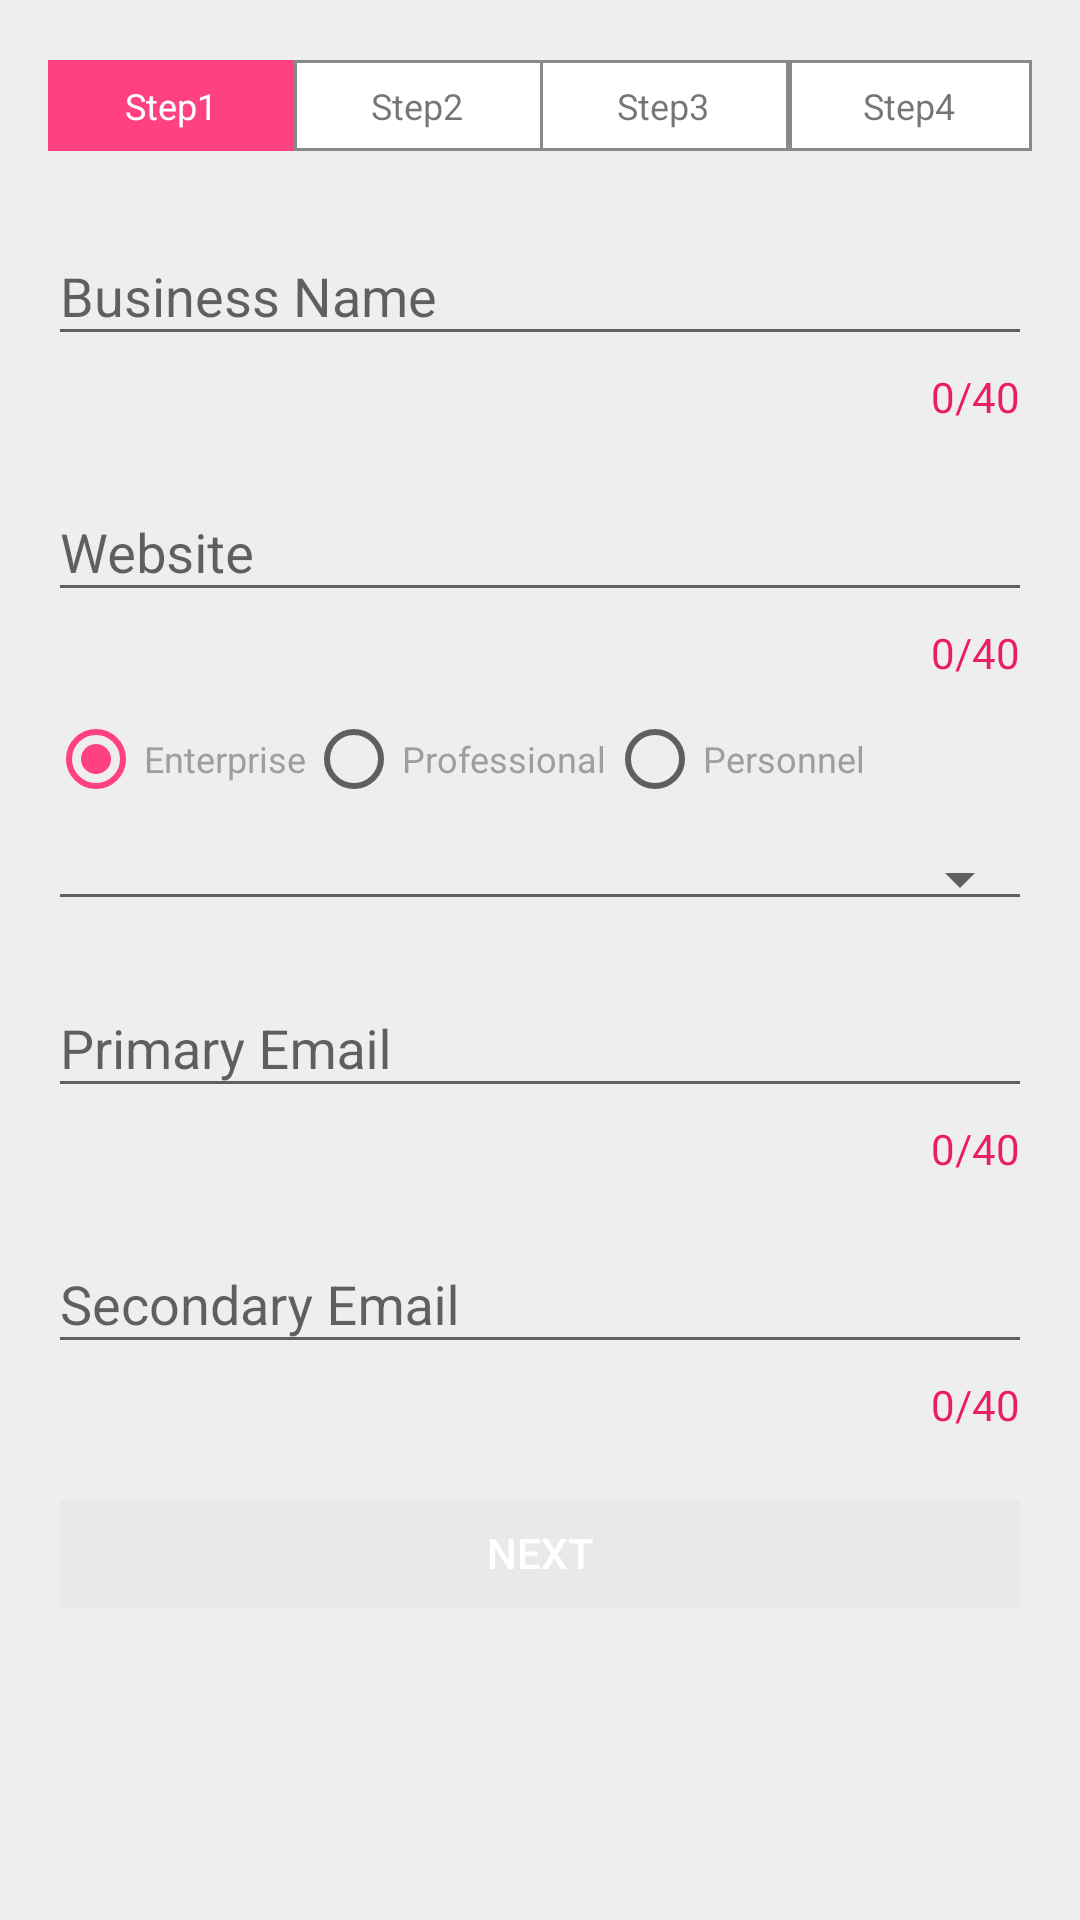

Write the Android layout XML for this screen, with the resource values it uses.
<!-- AndroidManifest.xml: application theme AppTheme.NoActionBar -->
<!-- res/layout/first_step.xml -->
<?xml version="1.0" encoding="utf-8"?>
<android.support.v4.widget.NestedScrollView xmlns:android="http://schemas.android.com/apk/res/android"
    xmlns:tools="http://schemas.android.com/tools"
    xmlns:app="http://schemas.android.com/apk/res-auto"
    android:id="@+id/activity_create_business"
    android:layout_width="match_parent"
    android:layout_height="match_parent">
    
    <LinearLayout
        android:layout_width="match_parent"
        android:layout_height="match_parent"
        android:paddingLeft="@dimen/activity_vertical_margin"
        android:paddingRight="@dimen/activity_vertical_margin"
        android:paddingTop="10dp"
        android:paddingBottom="10dp"
        android:orientation="vertical">

        <include
            android:layout_width="match_parent"
            android:layout_height="wrap_content"
            layout="@layout/steps"/>

        <android.support.design.widget.TextInputLayout
            android:layout_width="match_parent"
            android:layout_height="wrap_content"
            app:counterEnabled="true"
            app:counterMaxLength="40"
            android:layout_marginTop="@dimen/activity_vertical_margin"
            app:counterTextAppearance="@style/counterText"
            app:errorEnabled="true"
            app:counterOverflowTextAppearance="@style/counterOverride"
            app:errorTextAppearance="@style/ErrorText">

            <EditText
                android:id="@id/id_card_business_name"
                android:layout_width="match_parent"
                android:layout_height="wrap_content"
                android:hint="@string/hint_business_name"
                android:ems="40"
                android:lines="1"
                android:inputType="text"/>

        </android.support.design.widget.TextInputLayout>

        <android.support.design.widget.TextInputLayout
            android:layout_width="match_parent"
            android:layout_height="wrap_content"
            app:counterEnabled="true"
            app:counterMaxLength="40"
            app:counterTextAppearance="@style/counterText"
            app:errorEnabled="true"
            android:layout_marginTop="10dp"
            app:counterOverflowTextAppearance="@style/counterOverride"
            app:errorTextAppearance="@style/ErrorText">

            <EditText
                android:id="@id/id_card_business_type"
                android:layout_width="match_parent"
                android:layout_height="wrap_content"
                android:hint="@string/hint_business_website"
                android:ems="40"
                android:lines="1"
                android:inputType="text"/>

        </android.support.design.widget.TextInputLayout>

        <RadioGroup
            android:id="@id/id_radio_group"
            android:layout_width="match_parent"
            android:layout_height="wrap_content"
            android:layout_marginTop="10dp"
            android:orientation="horizontal">

            <RadioButton
                android:id="@id/id_radio_button_1"
                android:layout_width="wrap_content"
                android:layout_height="wrap_content"
                android:textSize="12sp"
                android:checked="true"
                android:textColor="@color/gray_500"
                android:text="@string/hint_business_type_1"/>

            <RadioButton
                android:id="@id/id_radio_button_2"
                android:layout_width="wrap_content"
                android:layout_height="wrap_content"
                android:textSize="12sp"
                android:checked="false"
                android:textColor="@color/gray_500"
                android:text="@string/hint_business_type_2"/>

            <RadioButton
                android:id="@id/id_radio_button_3"
                android:layout_width="wrap_content"
                android:layout_height="wrap_content"
                android:textColor="@color/gray_500"
                android:textSize="12sp"
                android:checked="false"
                android:text="@string/hint_business_type_3"/>

        </RadioGroup>

        <Spinner
            android:id="@id/id_number_of_employee"
            android:layout_width="match_parent"
            android:layout_height="wrap_content"
            android:prompt="@string/prompt_empoyee"
            android:layout_marginTop="10dp"
            style="@style/Base.Widget.AppCompat.Spinner.Underlined">
        </Spinner>


        <android.support.design.widget.TextInputLayout
            android:layout_width="match_parent"
            android:layout_height="wrap_content"
            app:counterEnabled="true"
            app:counterMaxLength="40"
            android:layout_marginTop="10dp"
            app:counterTextAppearance="@style/counterText"
            app:errorEnabled="true"
            app:counterOverflowTextAppearance="@style/counterOverride"
            app:errorTextAppearance="@style/ErrorText">

            <EditText
                android:id="@id/id_card_business_email"
                android:layout_width="match_parent"
                android:layout_height="wrap_content"
                android:hint="@string/hint_business_email"
                android:ems="40"
                android:lines="1"
                android:inputType="textEmailAddress"/>

        </android.support.design.widget.TextInputLayout>

        <android.support.design.widget.TextInputLayout
            android:layout_width="match_parent"
            android:layout_height="wrap_content"
            app:counterEnabled="true"
            app:counterMaxLength="40"
            android:layout_marginTop="10dp"
            app:counterTextAppearance="@style/counterText"
            app:errorEnabled="true"
            app:counterOverflowTextAppearance="@style/counterOverride"
            app:errorTextAppearance="@style/ErrorText">

            <EditText
                android:id="@id/id_card_business_sec_email"
                android:layout_width="match_parent"
                android:layout_height="wrap_content"
                android:hint="@string/hint_business_sec_email"
                android:ems="40"
                android:lines="1"
                android:inputType="textEmailAddress"/>

        </android.support.design.widget.TextInputLayout>

        <android.support.v7.widget.AppCompatButton
            android:id="@id/id_next_btn_step_1"
            android:layout_width="match_parent"
            android:layout_height="wrap_content"
            android:enabled="false"
            android:layout_marginTop="@dimen/activity_vertical_margin"
            android:text="@string/next_btn"/>
    </LinearLayout>

</android.support.v4.widget.NestedScrollView>
<!-- res/layout/steps.xml (included above) -->
<?xml version="1.0" encoding="utf-8"?>
<LinearLayout xmlns:android="http://schemas.android.com/apk/res/android"
    android:orientation="horizontal"
    android:layout_width="match_parent"
    android:layout_height="match_parent"
    android:paddingTop="10dp"
    android:weightSum="4">

    <TextView
        android:layout_width="0dp"
        android:layout_height="wrap_content"
        android:text="Step1"
        android:padding="7dp"
        android:background="@color/colorAccent"
        android:textColor="@android:color/white"
        android:gravity="center"
        android:textSize="12sp"
        android:layout_weight="1"/>

    <TextView
        android:layout_width="0dp"
        android:layout_height="wrap_content"
        android:background="@drawable/steps_second_drawable"
        android:padding="7dp"
        android:text="Step2"
        android:gravity="center"
        android:textSize="12sp"
        android:layout_weight="1"/>

    <TextView
        android:layout_width="0dp"
        android:layout_height="wrap_content"
        android:background="@drawable/steps_second_drawable"
        android:padding="7dp"
        android:text="Step3"
        android:gravity="center"
        android:textSize="12sp"
        android:layout_weight="1"/>

    <TextView
        android:layout_width="0dp"
        android:layout_height="wrap_content"
        android:background="@drawable/steps_drawable"
        android:padding="7dp"
        android:text="Step4"
        android:gravity="center"
        android:textSize="12sp"
        android:layout_weight="1"/>

</LinearLayout>
<!-- resources referenced by this layout -->
<resources>
  <color name="colorAccent">#FF4081</color>
  <color name="gray_500">#9E9E9E</color>
  <dimen name="activity_vertical_margin">16dp</dimen>
  <!-- drawable steps_drawable (drawable) -->
  <layer-list xmlns:android="http://schemas.android.com/apk/res/android">
      
      <item>
          <shape>
              <padding android:left="0dp" android:top="1dp" android:right="0dp" android:bottom="0dp"/>
              <solid android:color="#898989" />
          </shape>
      </item>
  
      <item>
          <shape>
              <padding android:left="1dp" android:top="0dp" android:right="0dp" android:bottom="0dp"/>
              <solid android:color="#898989" />
          </shape>
      </item>
  
      <item>
          <shape>
              <padding android:left="0dp" android:top="0dp" android:right="0dp" android:bottom="1dp"/>
              <solid android:color="#898989" />
          </shape>
      </item>
  
      <item>
          <shape>
              <padding android:left="1dp" android:top="0dp" android:right="1dp" android:bottom="0dp"/>
              <solid android:color="#898989" />
          </shape>
      </item>
      
      <item>
          <shape>
              <solid android:color="@android:color/white" />
          </shape>
  
  
      </item>
  </layer-list>
  <!-- drawable steps_second_drawable (drawable) -->
  <layer-list xmlns:android="http://schemas.android.com/apk/res/android">
      
      <item>
          <shape>
              <padding android:left="0dp" android:top="1dp" android:right="0dp" android:bottom="0dp"/>
              <solid android:color="#898989" />
          </shape>
      </item>
  
      <item>
          <shape>
              <padding android:left="1dp" android:top="0dp" android:right="0dp" android:bottom="0dp"/>
              <solid android:color="#898989" />
          </shape>
      </item>
  
      <item>
          <shape>
              <padding android:left="0dp" android:top="0dp" android:right="0dp" android:bottom="1dp"/>
              <solid android:color="#898989" />
          </shape>
      </item>
      
      <item>
          <shape>
              <solid android:color="@android:color/white" />
          </shape>
      </item>
  </layer-list>
  <string name="hint_business_email">Primary Email</string>
  <string name="hint_business_name">Business Name</string>
  <string name="hint_business_sec_email">Secondary Email</string>
  <string name="hint_business_type_1">Enterprise</string>
  <string name="hint_business_type_2">Professional</string>
  <string name="hint_business_type_3">Personnel</string>
  <string name="hint_business_website">Website</string>
  <string name="next_btn">Next</string>
  <string name="prompt_empoyee">Choose number of employee</string>
  <style name="ErrorText" parent="TextAppearance.AppCompat.Small">
          <item name="android:textStyle">bold|italic</item>
          <item name="android:textColor">@color/colorAccent</item>
      </style>
  <style name="counterOverride">
          <item name="android:textColor">#ff0000</item>
      </style>
  <style name="counterText">
          <item name="android:textColor">@color/pink_500</item>
      </style>
  <style name="AppTheme.NoActionBar">
          <item name="windowActionBar">false</item>
          <item name="windowNoTitle">true</item>
      </style>
  <color name="pink_500">#E91E63</color>
</resources>
